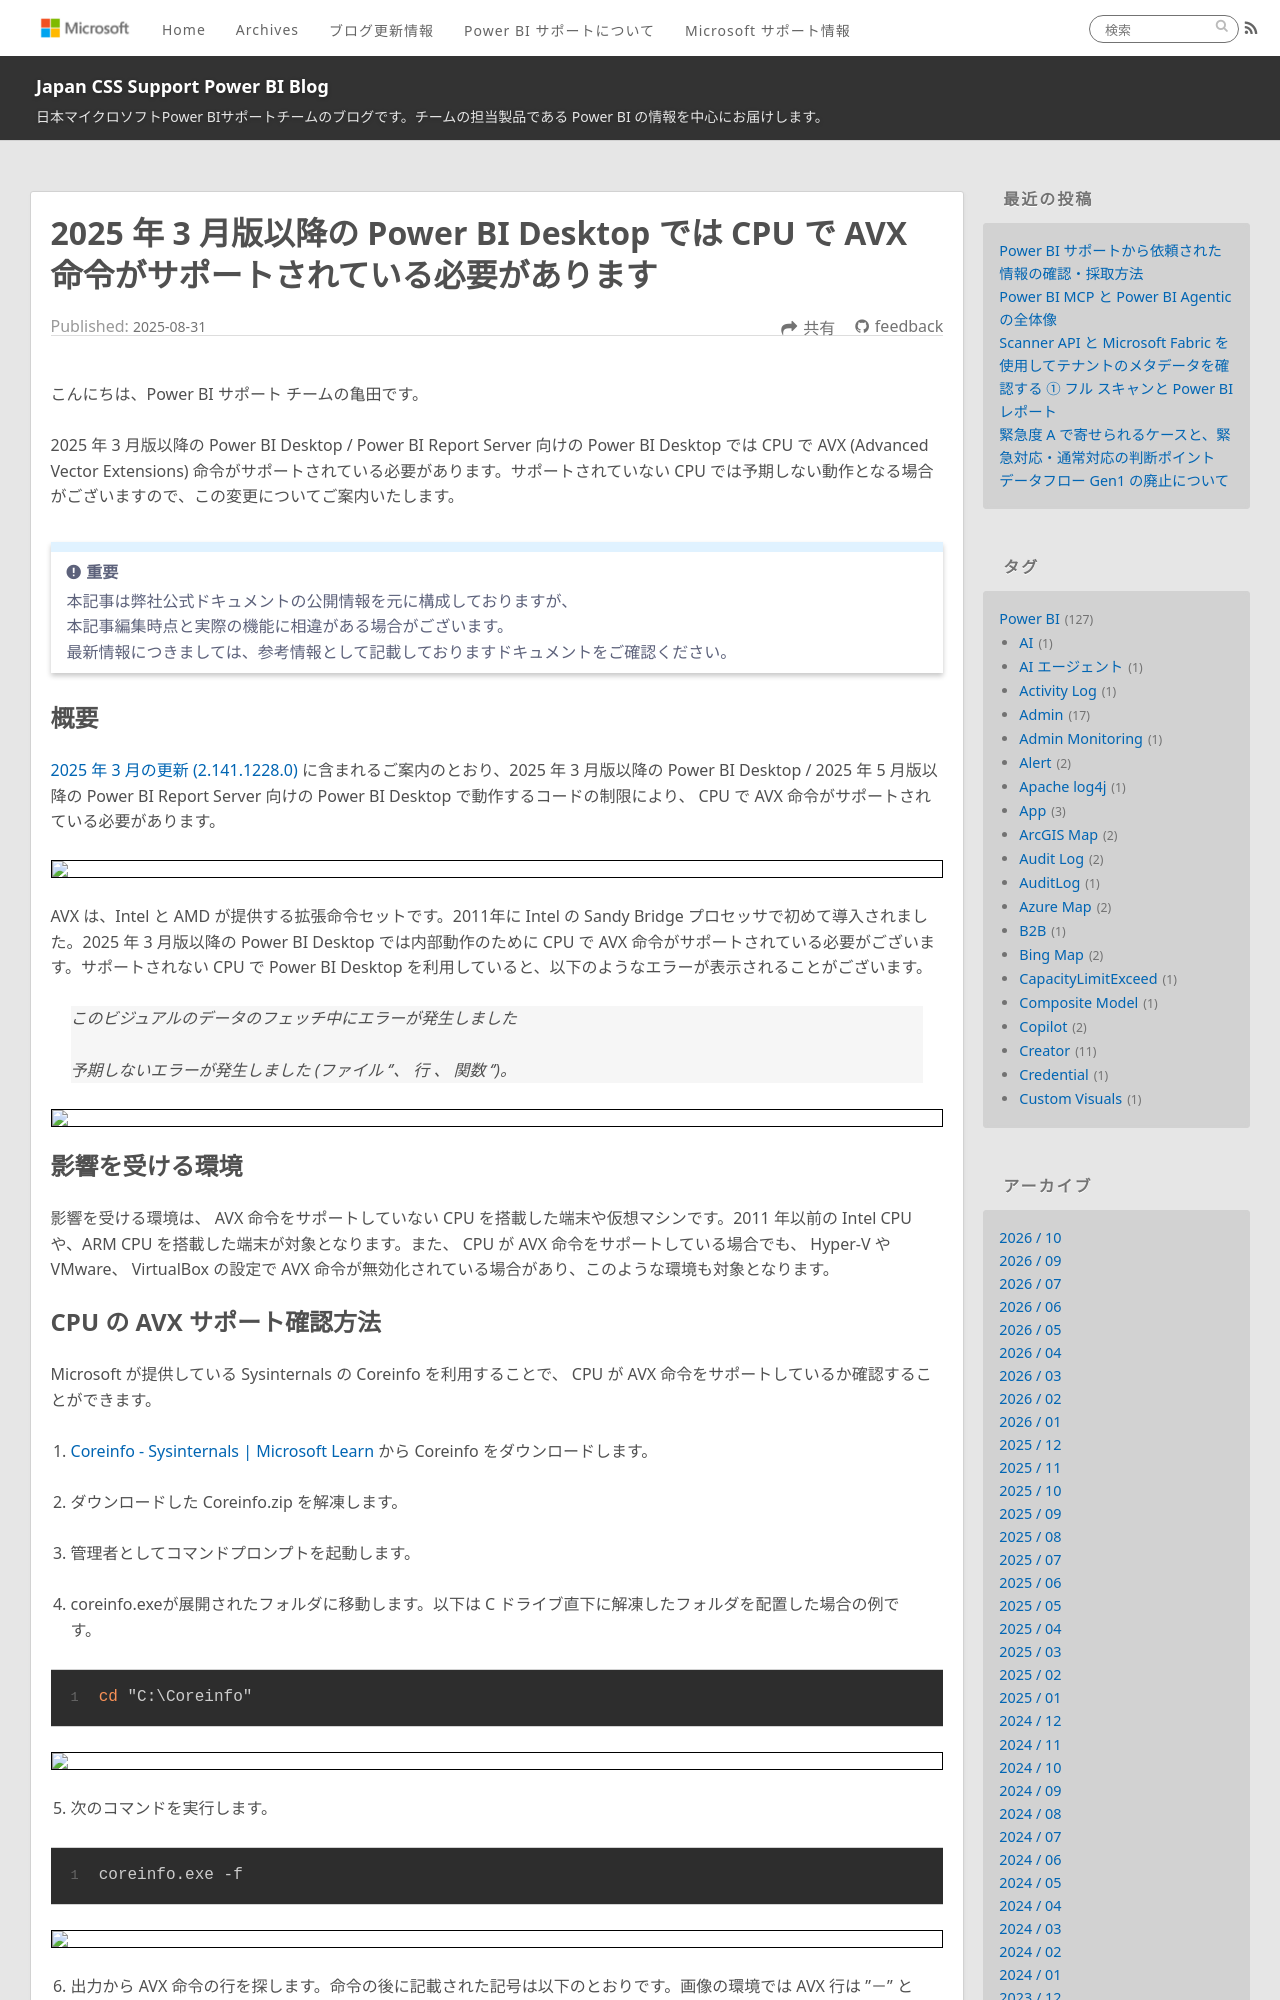

repository: JPBAP-SQLBI/blog · page: powerbi/PowerBIDesktop-AVX/index.html · generator: jekyll

---
title: 2025 年 3 月版以降の Power BI Desktop では CPU で AVX 命令がサポートされている必要があります
date: 2025-08-31 00:00:00 
tags:
  - Power BI
  - Power BI Desktop
  - アナウンス
---

こんにちは、Power BI サポート チームの亀田です。

2025 年 3 月版以降の Power BI Desktop / Power BI Report Server 向けの Power BI Desktop では CPU で AVX  (Advanced Vector Extensions)  命令がサポートされている必要があります。サポートされていない CPU では予期しない動作となる場合がございますので、この変更についてご案内いたします。

<!-- more -->

> [!IMPORTANT]  
> 本記事は弊社公式ドキュメントの公開情報を元に構成しておりますが、　　
> 本記事編集時点と実際の機能に相違がある場合がございます。  
> 最新情報につきましては、参考情報として記載しておりますドキュメントをご確認ください。
